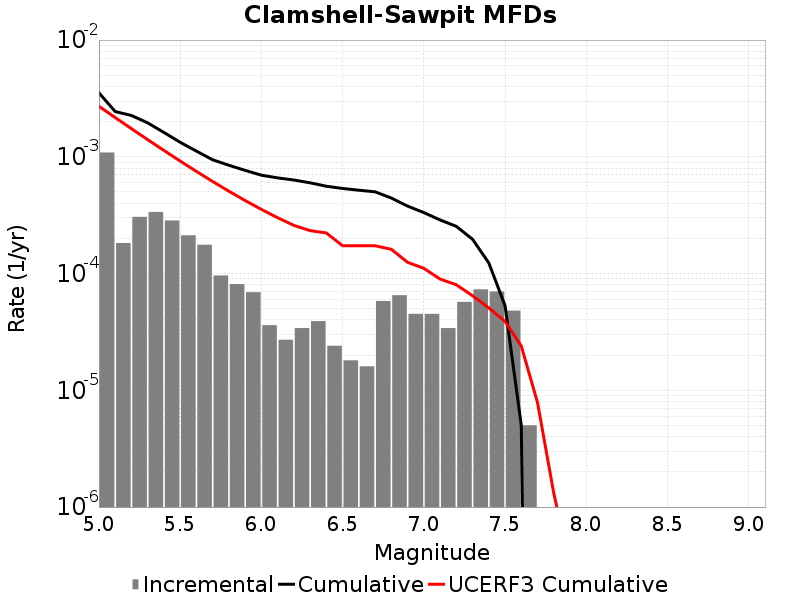

The data file committed next to this chart (first rows):
Magnitude, Incremental Rate, Cumulative Rate, UCERF3 Cumulative Rate
5.05, 0.001088, 0.003531, 0.002707
5.15, 1.8254749E-4, 0.002442, 0.002169
5.25, 3.059175E-4, 0.00226, 0.001742
5.35, 3.3701077E-4, 0.001954, 0.001403
5.45, 2.8485432E-4, 0.001617, 0.001134
5.55, 2.1263774E-4, 0.001332, 9.19672E-4
5.65, 1.7652944E-4, 0.001119, 7.496803E-4
5.75, 9.6288786E-5, 9.428277E-4, 6.14651E-4
5.85, 8.124366E-5, 8.465389E-4, 5.0739344E-4
5.95, 6.920757E-5, 7.652953E-4, 4.2219574E-4
6.05, 3.6108297E-5, 6.960877E-4, 3.545208E-4
6.15, 2.7081222E-5, 6.599794E-4, 3.0076466E-4
6.25, 3.410228E-5, 6.328982E-4, 2.5857362E-4
6.35, 3.911732E-5, 5.987959E-4, 2.332693E-4
6.45, 2.4072197E-5, 5.596786E-4, 2.2270663E-4
6.55, 1.8054148E-5, 5.356064E-4, 1.7311217E-4
6.65, 1.6048132E-5, 5.1755225E-4, 1.7311217E-4
6.75, 5.8174475E-5, 5.015041E-4, 1.7311217E-4
6.85, 6.5195534E-5, 4.4332963E-4, 1.6130832E-4
6.95, 4.513537E-5, 3.781341E-4, 1.2482627E-4
7.05, 4.513537E-5, 3.3299872E-4, 1.1091907E-4
7.15, 3.410228E-5, 2.8786337E-4, 8.975165E-5
7.25, 5.717147E-5, 2.5376107E-4, 8.016101E-5
7.35, 7.32196E-5, 1.9658961E-4, 6.457193E-5
7.45, 7.0210575E-5, 1.2337002E-4, 5.0809118E-5
7.55, 4.8144393E-5, 5.3159434E-5, 3.8910148E-5
7.65, 5.015041E-6, 5.015041E-6, 2.398464E-5
7.75, 0.0, 0.0, 7.84923E-6
7.85, 0.0, 0.0, 1.3155246E-6
7.95, 0.0, 0.0, 3.1088908E-7
8.05, 0.0, 0.0, 1.0035582E-8
8.15, 0.0, 0.0, 0.0
8.25, 0.0, 0.0, 0.0
8.35, 0.0, 0.0, 0.0
8.45, 0.0, 0.0, 0.0
8.55, 0.0, 0.0, 0.0
8.65, 0.0, 0.0, 0.0
8.75, 0.0, 0.0, 0.0
8.85, 0.0, 0.0, 0.0
8.95, 0.0, 0.0, 0.0
9.05, 0.0, 0.0, 0.0
